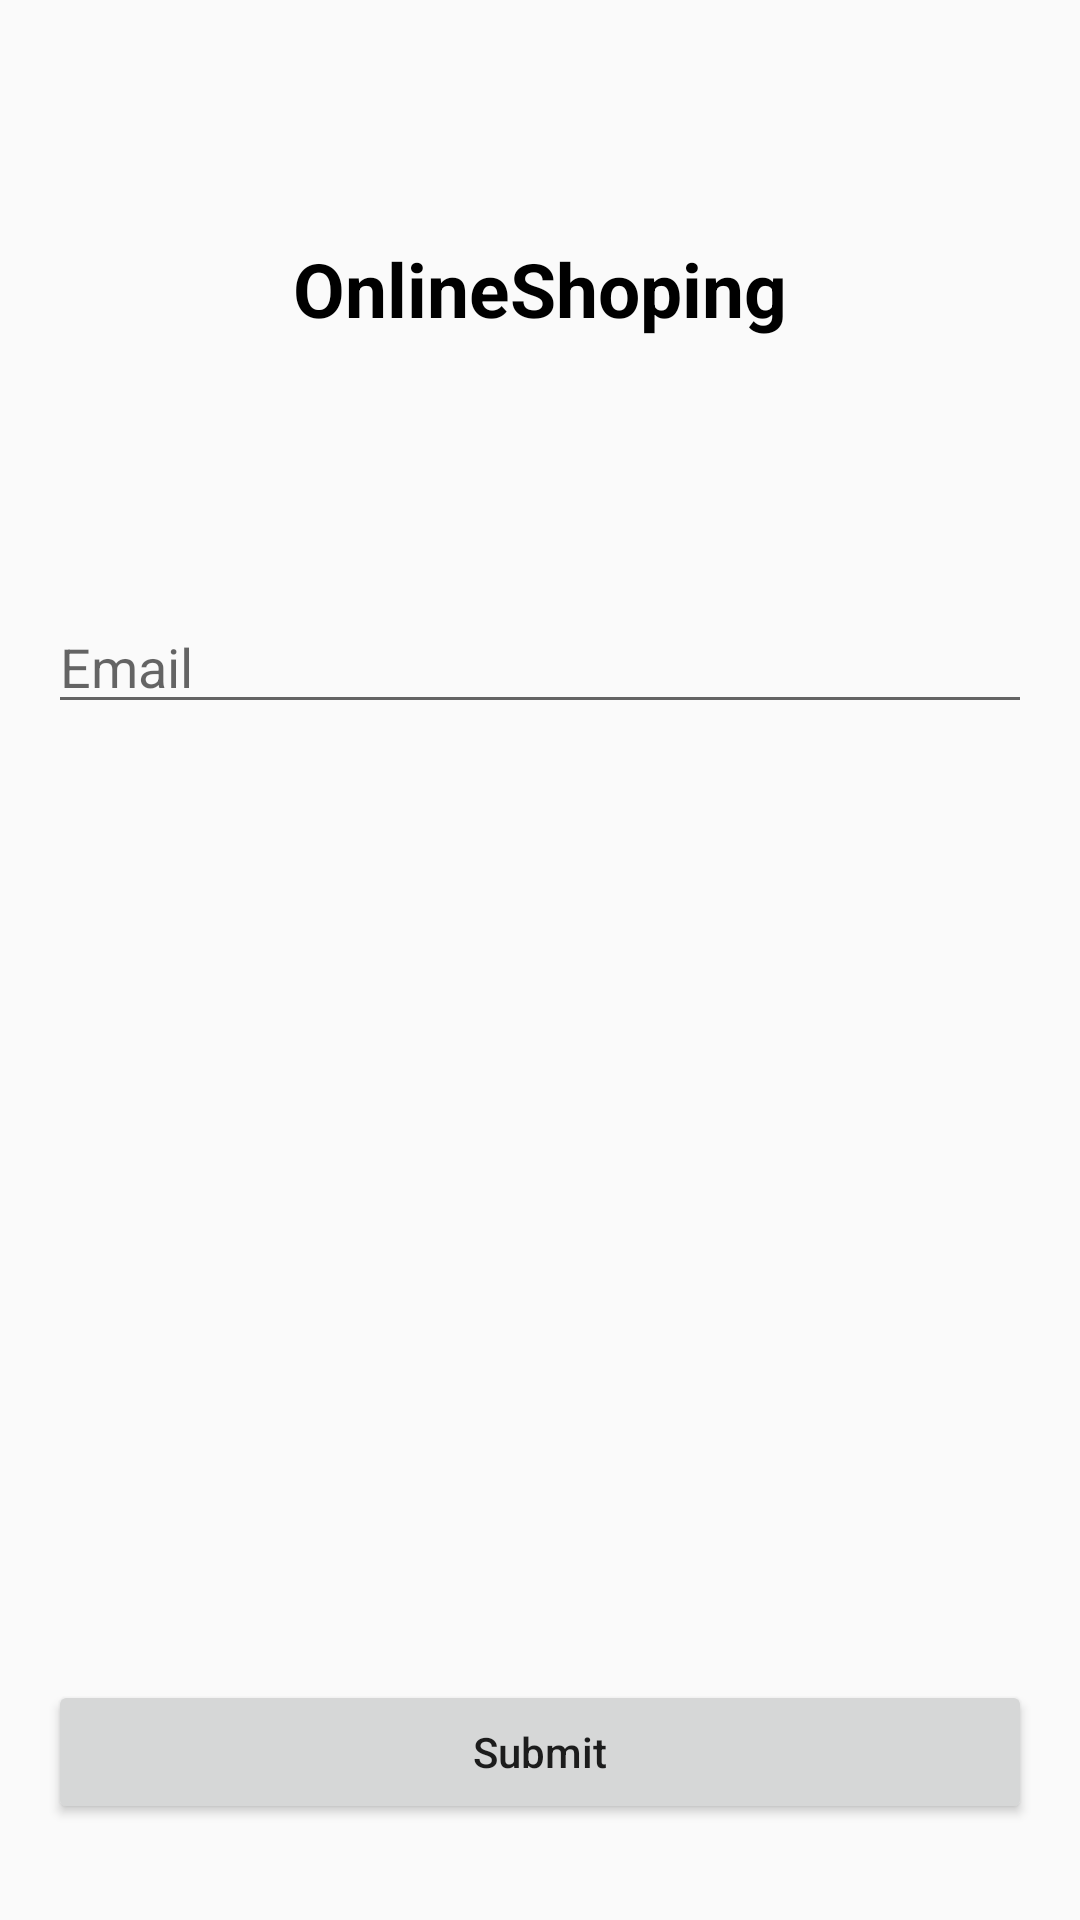

Write the Android layout XML for this screen, with the resource values it uses.
<!-- AndroidManifest.xml: application theme Theme.OnlineShoping -->
<!-- res/layout/activity_get_email.xml -->
<?xml version="1.0" encoding="utf-8"?>
<androidx.constraintlayout.widget.ConstraintLayout xmlns:android="http://schemas.android.com/apk/res/android"
    xmlns:app="http://schemas.android.com/apk/res-auto"
    xmlns:tools="http://schemas.android.com/tools"
    android:layout_width="match_parent"
    android:layout_height="match_parent"
    tools:context=".Activities.GetEmail">

    <TextView
        android:id="@+id/textViewAppNameGE"
        android:layout_width="wrap_content"
        android:layout_height="wrap_content"
        android:text="@string/app_name"
        android:textSize="25dp"
        android:textColor="@color/black"
        android:textStyle="bold"
        app:layout_constraintBottom_toTopOf="@+id/guideline6"
        app:layout_constraintEnd_toEndOf="parent"
        app:layout_constraintStart_toStartOf="parent"
        app:layout_constraintTop_toTopOf="parent" />

    <androidx.constraintlayout.widget.Guideline
        android:id="@+id/guideline6"
        android:layout_width="wrap_content"
        android:layout_height="match_parent"
        android:orientation="horizontal"
        app:layout_constraintGuide_percent="0.3" />

    <EditText
        android:id="@+id/editTextTextEmailAddressGE"
        android:layout_width="match_parent"
        android:layout_height="wrap_content"
        android:layout_marginStart="16dp"
        android:layout_marginLeft="16dp"
        android:layout_marginTop="8dp"
        android:layout_marginEnd="16dp"
        android:layout_marginRight="16dp"
        android:ems="10"
        android:hint="@string/email"
        android:inputType="textEmailAddress"
        app:layout_constraintEnd_toEndOf="parent"
        app:layout_constraintStart_toStartOf="parent"
        app:layout_constraintTop_toTopOf="@+id/guideline6" />

    <Button
        android:id="@+id/buttonGE"
        android:layout_width="match_parent"
        android:layout_height="wrap_content"
        android:layout_marginStart="16dp"
        android:layout_marginLeft="16dp"
        android:layout_marginEnd="16dp"
        android:layout_marginRight="16dp"
        android:layout_marginBottom="32dp"
        android:text="@string/submit"
        android:textAllCaps="false"
        app:layout_constraintBottom_toBottomOf="parent"
        app:layout_constraintEnd_toEndOf="parent"
        app:layout_constraintStart_toStartOf="parent" />
</androidx.constraintlayout.widget.ConstraintLayout>
<!-- resources referenced by this layout -->
<resources>
  <color name="black">#FF000000</color>
  <string name="app_name">OnlineShoping</string>
  <string name="email">Email</string>
  <string name="submit">Submit</string>
  <style name="Theme.OnlineShoping" parent="Theme.MaterialComponents.Light.NoActionBar.Bridge">
          
          <item name="colorPrimary">@color/purple_500</item>
          <item name="colorPrimaryVariant">@color/purple_700</item>
          <item name="colorOnPrimary">@color/white</item>
          
          <item name="colorSecondary">@color/teal_200</item>
          <item name="colorSecondaryVariant">@color/teal_700</item>
          <item name="colorOnSecondary">@color/black</item>
          
          <item name="android:statusBarColor" tools:targetApi="l">?attr/colorPrimaryVariant</item>
          
      </style>
  <color name="purple_500">#FF6200EE</color>
  <color name="purple_700">#FF3700B3</color>
  <color name="white">#FFFFFFFF</color>
  <color name="teal_200">#FF03DAC5</color>
  <color name="teal_700">#FF018786</color>
</resources>
